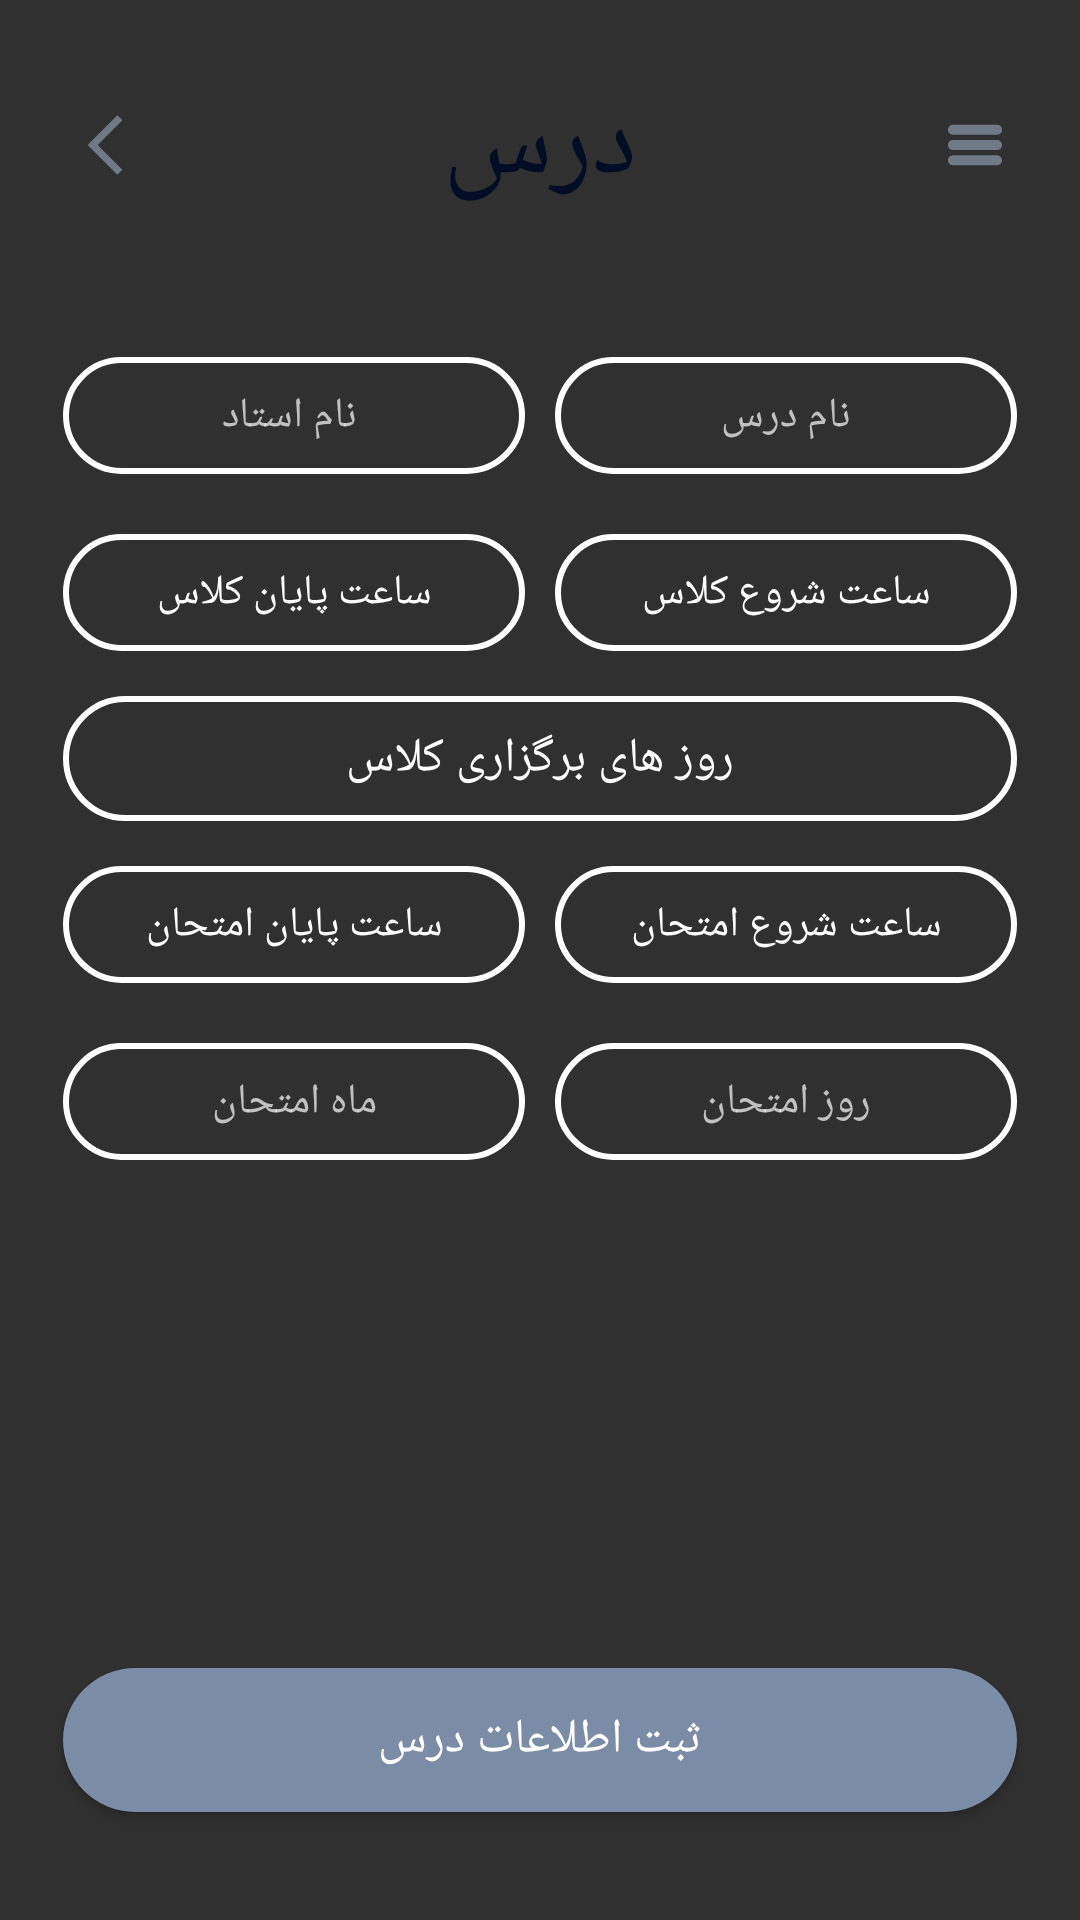

Produce the Android XML layout that renders to this screen, including the resource entries it uses.
<!-- AndroidManifest.xml: application theme AppThemeNoActionBar.NoActionBar -->
<!-- res/layout/fragment_courses_list.xml -->
<?xml version="1.0" encoding="utf-8"?>
<androidx.constraintlayout.widget.ConstraintLayout xmlns:android="http://schemas.android.com/apk/res/android"
    xmlns:app="http://schemas.android.com/apk/res-auto"
    xmlns:tools="http://schemas.android.com/tools"
    android:id="@+id/mainLayout0"
    android:layout_width="match_parent"
    android:layout_height="match_parent">

    <LinearLayout
        android:layout_width="match_parent"
        android:layout_height="match_parent"
        android:gravity="center_horizontal"
        android:orientation="vertical"
        app:layout_constraintBottom_toBottomOf="parent"
        app:layout_constraintEnd_toEndOf="parent"
        app:layout_constraintStart_toStartOf="parent"
        app:layout_constraintTop_toTopOf="parent">


        <androidx.appcompat.widget.LinearLayoutCompat
            android:layout_width="match_parent"
            android:layout_height="wrap_content"
            android:layout_gravity="center"
            android:layout_marginHorizontal="16dp"
            android:layout_marginTop="24dp"
            android:layout_marginBottom="36dp"
            android:gravity="center"
            android:orientation="horizontal">

            <ImageView
                android:id="@+id/back"
                android:layout_width="38.dp"
                android:layout_height="38.dp"
                android:background="@drawable/bg_simple_round_dark"
                android:padding="5dp"
                android:src="@drawable/ic_chevron_big_left"
                app:tint="#707A86" />

            <TextView
                android:id="@+id/category_name"
                android:layout_width="wrap_content"
                android:layout_height="wrap_content"
                android:layout_gravity="center"
                android:layout_weight="3"
                android:fontFamily="@font/font2"
                android:gravity="center"
                android:text="درس"
                android:textColor="#000D24"
                android:textSize="36dp" />

            <ImageView
                android:id="@+id/list"
                android:layout_width="38.dp"
                android:layout_height="38.dp"
                android:background="@drawable/bg_simple_round_dark"
                android:padding="10dp"
                android:src="@drawable/ic_list"
                app:tint="#707A86" />

        </androidx.appcompat.widget.LinearLayoutCompat>


        <LinearLayout
            android:layout_width="match_parent"
            android:layout_height="wrap_content"
            android:layout_marginHorizontal="16dp"
            android:layout_marginVertical="5dp"
            >
            <EditText
                android:id="@+id/instructor_name"
                android:layout_width="match_parent"
                android:layout_height="wrap_content"
                android:layout_margin="5dp"
                android:layout_weight="1"
                android:background="@drawable/border"
                android:fontFamily="@font/font"
                android:gravity="center"
                android:hint=" نام استاد"
                android:padding="10dp"
                android:textSize="14sp"
                app:layout_constraintEnd_toEndOf="parent" />

            <EditText
                android:id="@+id/course_name"
                android:layout_width="match_parent"
                android:layout_height="wrap_content"
                android:layout_margin="5dp"
                android:layout_weight="1"
                android:background="@drawable/border"
                android:fontFamily="@font/font"
                android:gravity="center"
                android:hint="نام درس"
                android:padding="10dp"
                android:textColor="?android:textColorPrimary"
                android:textSize="14sp"
                app:layout_constraintEnd_toEndOf="parent"
                app:layout_constraintTop_toBottomOf="@+id/course_category_name" />


        </LinearLayout>

        <LinearLayout
            android:layout_width="match_parent"
            android:layout_height="wrap_content"
            android:layout_marginVertical="5dp"
            android:layout_marginHorizontal="16dp">
            <TextView
                android:id="@+id/end_time"
                android:layout_width="match_parent"
                android:layout_height="wrap_content"
                android:layout_margin="5dp"
                android:layout_weight="1"
                android:background="@drawable/border"
                android:fontFamily="@font/font"
                android:gravity="center"
                android:padding="10dp"
                android:text="ساعت پایان کلاس"
                android:textSize="14sp"
                app:layout_constraintEnd_toEndOf="parent"
                app:layout_constraintTop_toBottomOf="@+id/course_id" />

            <TextView
                android:id="@+id/start_time"
                android:layout_width="match_parent"
                android:layout_height="wrap_content"
                android:layout_margin="5dp"
                android:layout_weight="1"
                android:background="@drawable/border"
                android:fontFamily="@font/font"
                android:gravity="center"
                android:padding="10dp"
                android:text="ساعت شروع کلاس"
                android:textSize="14sp"
                app:layout_constraintEnd_toEndOf="parent"
                app:layout_constraintTop_toBottomOf="@+id/textView" />


        </LinearLayout>

        <TextView
            android:id="@+id/day_of_week"
            android:layout_width="match_parent"
            android:layout_height="wrap_content"
            android:layout_marginHorizontal="21dp"
            android:layout_marginVertical="5dp"
            android:background="@drawable/border"
            android:fontFamily="@font/font"
            android:gravity="center"
            android:padding="10dp"
            android:text="روز های برگزاری کلاس"
            android:textSize="16sp"
            app:layout_constraintStart_toStartOf="parent"
            app:layout_constraintTop_toTopOf="@+id/textView2" />

        <LinearLayout
            android:layout_width="match_parent"
            android:layout_height="wrap_content"
            android:layout_marginVertical="5dp"
            android:layout_marginHorizontal="16dp">

            <TextView
                android:id="@+id/end_exam_time"
                android:layout_width="match_parent"
                android:layout_height="wrap_content"
                android:layout_margin="5dp"
                android:layout_weight="1"
                android:background="@drawable/border"
                android:fontFamily="@font/font"
                android:gravity="center"
                android:padding="10dp"
                android:text="ساعت پایان امتحان"
                android:textSize="14sp"
                app:layout_constraintEnd_toEndOf="parent"
                app:layout_constraintTop_toBottomOf="@+id/course_id" />

            <TextView
                android:id="@+id/start_exam_time"
                android:layout_width="match_parent"
                android:layout_height="wrap_content"
                android:layout_margin="5dp"
                android:layout_weight="1"
                android:background="@drawable/border"
                android:fontFamily="@font/font"
                android:gravity="center"
                android:padding="10dp"
                android:text="ساعت شروع امتحان"
                android:textSize="14sp"
                app:layout_constraintEnd_toEndOf="parent"
                app:layout_constraintTop_toBottomOf="@+id/textView" />

        </LinearLayout>


        <LinearLayout
            android:layout_width="match_parent"
            android:layout_height="wrap_content"
            android:layout_marginHorizontal="16dp"
            android:layout_marginVertical="5dp"
            >

            <EditText
                android:id="@+id/exam_month"
                android:layout_width="match_parent"
                android:layout_height="wrap_content"
                android:layout_margin="5dp"
                android:layout_weight="1"
                android:background="@drawable/border"
                android:fontFamily="@font/font"
                android:gravity="center"
                android:padding="10dp"
                android:hint="ماه امتحان"
                android:inputType="number"
                android:textSize="14sp"
                app:layout_constraintEnd_toEndOf="parent"
                app:layout_constraintTop_toBottomOf="@+id/course_id" />

            <EditText
                android:id="@+id/exam_day"
                android:layout_width="match_parent"
                android:layout_height="wrap_content"
                android:layout_margin="5dp"
                android:layout_weight="1"
                android:background="@drawable/border"
                android:fontFamily="@font/font"
                android:gravity="center"
                android:padding="10dp"
                android:inputType="number"
                android:hint="روز امتحان"
                android:textSize="14sp"
                app:layout_constraintEnd_toEndOf="parent"
                app:layout_constraintTop_toBottomOf="@+id/textView" />

        </LinearLayout>

    </LinearLayout>

    <Button
        android:id="@+id/add_course"
        android:layout_width="match_parent"
        android:layout_height="wrap_content"
        android:layout_marginHorizontal="21dp"
        android:background="@drawable/bg_simple_corner"
        android:text="ثبت اطلاعات درس"
        app:layout_constraintBottom_toBottomOf="parent"
        tools:layout_editor_absoluteX="21dp"
        android:layout_marginBottom="36dp"
        android:fontFamily="@font/font"
        android:textSize="16dp"/>
</androidx.constraintlayout.widget.ConstraintLayout>
<!-- resources referenced by this layout -->
<resources>
  <!-- drawable bg_simple_corner (drawable) -->
  <?xml version="1.0" encoding="utf-8"?>
  <shape xmlns:android="http://schemas.android.com/apk/res/android"
      android:shape="rectangle">
  
      <solid android:color="#7B8CA6"/>
      <corners android:radius="48dp"/>
  
  </shape>
  <!-- drawable border (drawable) -->
  <shape xmlns:android="http://schemas.android.com/apk/res/android"
      android:shape="rectangle" >
  
      <stroke
          android:width="2dp"
          android:color="#FFFFFF" />
      <corners android:radius="20dp"/>
  
  </shape>
  <!-- drawable ic_chevron_big_left (drawable) -->
  <vector xmlns:android="http://schemas.android.com/apk/res/android"
      android:width="512dp"
      android:height="512dp"
      android:viewportWidth="512"
      android:viewportHeight="512">
    <path
        android:pathData="M240,165.5l-90.5,90.5 90.5,90.5c49.8,49.8 91,90.5 91.5,90.5 0.6,-0 7.8,-6.8 16,-15l15,-15 -75.5,-75.5 -75.5,-75.5 75.5,-75.5 75.5,-75.5 -15,-15c-8.2,-8.2 -15.4,-15 -16,-15 -0.5,-0 -41.7,40.7 -91.5,90.5z"
        android:fillColor="#000000"
        android:strokeColor="#00000000"/>
  </vector>
  <!-- drawable ic_list (drawable) -->
  <vector xmlns:android="http://schemas.android.com/apk/res/android"
      android:width="512dp"
      android:height="512dp"
      android:viewportWidth="512"
      android:viewportHeight="512">
    <path
        android:pathData="M34.1,65.6c-12.5,3.4 -23.9,13 -29.9,25.4 -3.2,6.7 -3.7,8.5 -4,17.4 -0.5,12 1.4,20.1 6.8,28.4 6.9,10.6 16.4,17.5 28.7,20.7 8.7,2.3 431.9,2.3 440.6,-0 12,-3.1 22.3,-10.5 28.8,-20.6 9.2,-14.3 9.4,-35.3 0.5,-50.3 -3.3,-5.6 -11.1,-13.2 -17.2,-16.6 -11.1,-6.4 4.5,-6 -232.9,-5.9 -185.8,-0 -216.8,0.2 -221.4,1.5z"
        android:fillColor="#000000"
        android:strokeColor="#00000000"/>
    <path
        android:pathData="M40.1,209c-7.1,1.1 -13.5,3.6 -19.9,7.8 -7,4.6 -11.7,10.2 -16.1,19.2 -3.5,7.4 -3.6,7.7 -3.6,20 0,12.3 0.1,12.6 3.6,20 6.2,12.8 14.6,20.4 28,25.2l6.4,2.3 217.5,-0 217.5,-0 6.4,-2.3c13.4,-4.8 21.8,-12.4 28,-25.2 3.5,-7.4 3.6,-7.7 3.6,-20 0,-12.3 -0.1,-12.6 -3.6,-20 -6.2,-12.8 -14.6,-20.4 -28,-25.2l-6.4,-2.3 -214,-0.1c-117.7,-0.1 -216.4,0.2 -219.4,0.6z"
        android:fillColor="#000000"
        android:strokeColor="#00000000"/>
    <path
        android:pathData="M35.3,354.5c-11.9,3.2 -21.6,10.3 -28.3,20.7 -5.4,8.3 -7.3,16.4 -6.8,28.4 0.3,8.9 0.8,10.7 4,17.4 4.2,8.5 11.5,16.6 19.3,21 11.2,6.4 -4.4,6 232.5,6 236.9,-0 221.3,0.4 232.4,-6 15,-8.5 23.6,-23.6 23.6,-41.1 0,-22.8 -13.7,-40.7 -35.7,-46.4 -8.4,-2.2 -432.9,-2.1 -441,-0z"
        android:fillColor="#000000"
        android:strokeColor="#00000000"/>
  </vector>
  <style name="AppThemeNoActionBar.NoActionBar">
          <item name="windowActionBar">false</item>
          <item name="windowNoTitle">true</item>
      </style>
</resources>
